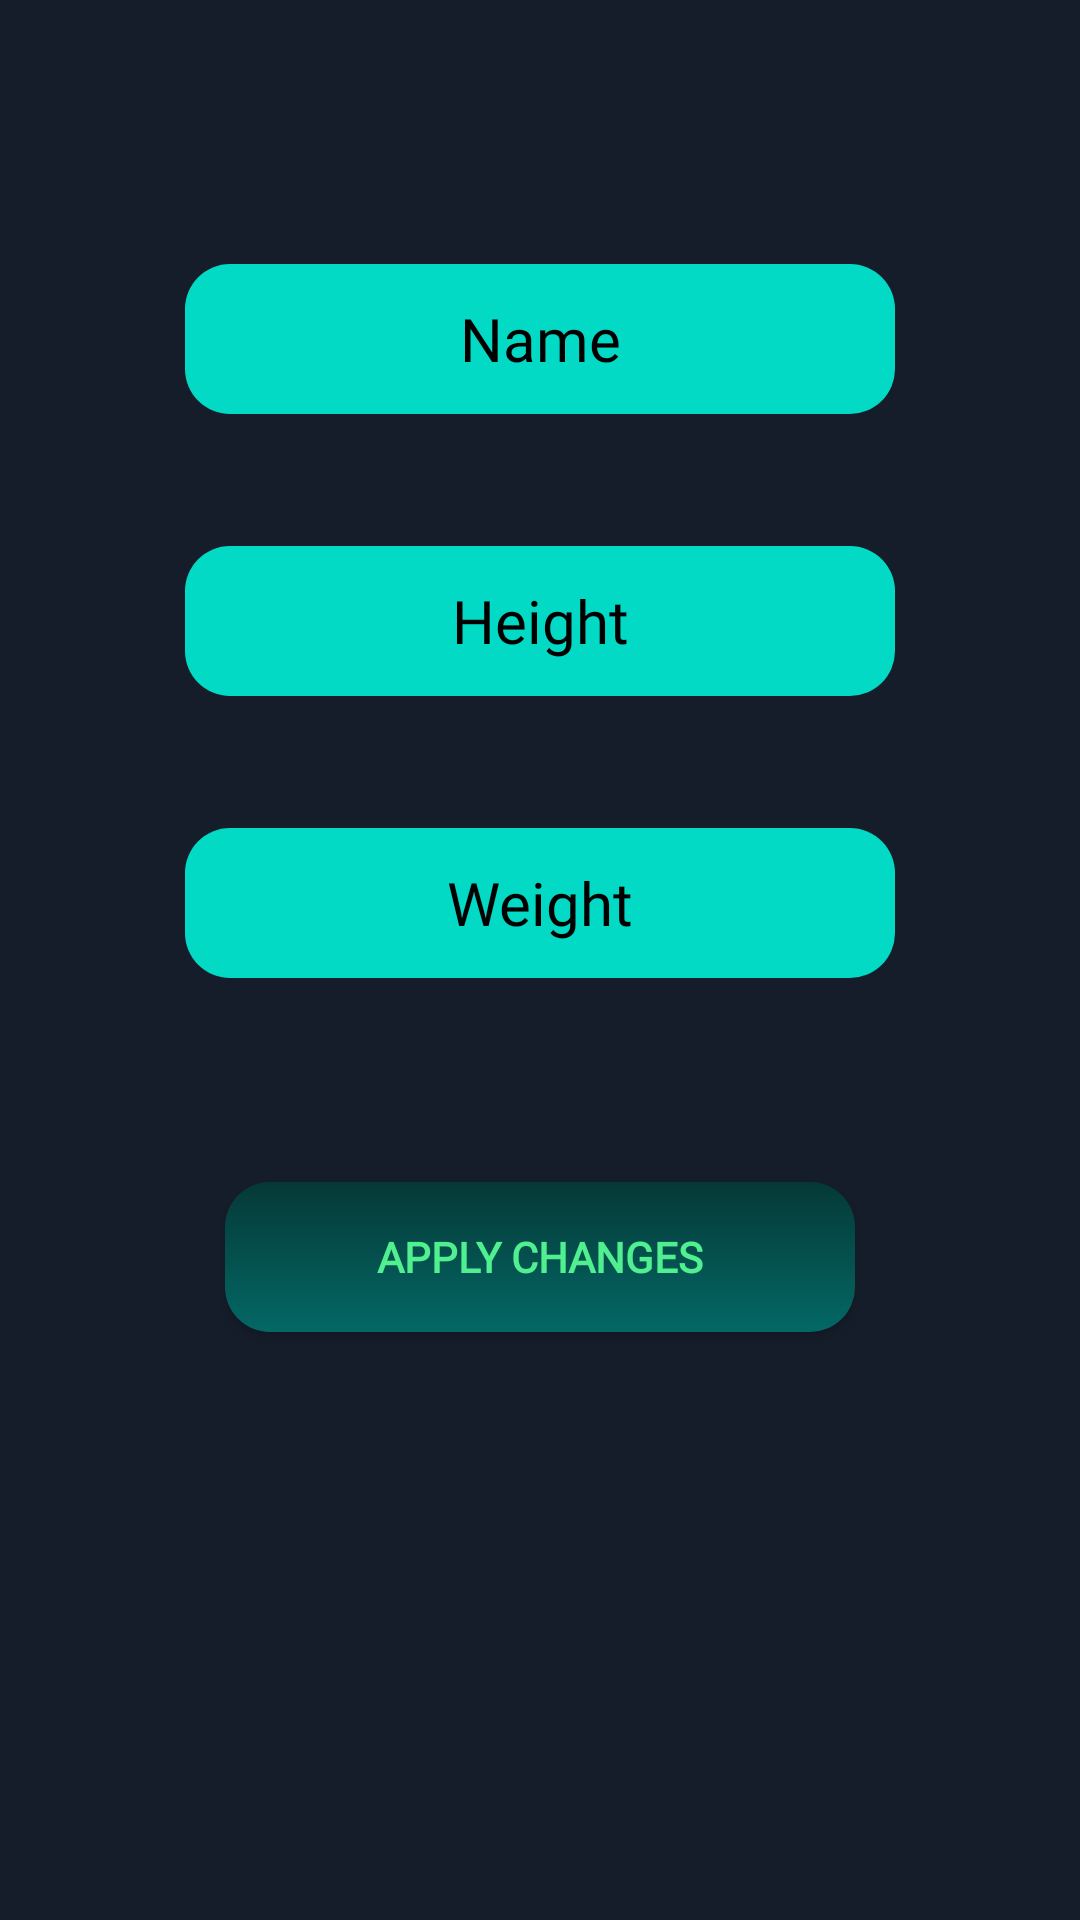

Layout XML and referenced resources for this Android screen:
<!-- AndroidManifest.xml: application theme MyThemeNight -->
<!-- res/layout/fragment_settings.xml -->
<?xml version="1.0" encoding="utf-8"?>
<androidx.constraintlayout.widget.ConstraintLayout xmlns:android="http://schemas.android.com/apk/res/android"
    xmlns:app="http://schemas.android.com/apk/res-auto"
    xmlns:tools="http://schemas.android.com/tools"
    android:layout_width="match_parent"
    android:layout_height="match_parent"
    style="?mainBackground"
    tools:context=".ui.fragments.SettingsFragment">


    <EditText
        android:id="@+id/settingsEditName"
        style="?helloEditText"
        android:layout_width="wrap_content"
        android:layout_height="wrap_content"
        android:layout_marginTop="88dp"
        android:hint="Name"
        android:ems="10"
        android:inputType="textPersonName"
        app:layout_constraintEnd_toEndOf="parent"
        app:layout_constraintStart_toStartOf="parent"
        app:layout_constraintTop_toTopOf="parent" />

    <EditText
        android:id="@+id/settingsEditHeight"
        android:layout_width="wrap_content"
        android:layout_height="wrap_content"
        style="?helloEditText"
        android:layout_marginTop="44dp"
        android:hint="Height"
        android:ems="10"
        android:inputType="textPersonName"
        app:layout_constraintEnd_toEndOf="@+id/settingsEditName"
        app:layout_constraintHorizontal_bias="0.0"
        app:layout_constraintStart_toStartOf="@+id/settingsEditName"
        app:layout_constraintTop_toBottomOf="@+id/settingsEditName" />

    <EditText
        android:id="@+id/settingsEditWeight"
        android:layout_width="wrap_content"
        android:layout_height="wrap_content"
        style="?helloEditText"
        android:layout_marginTop="44dp"
        android:ems="10"
        android:hint="Weight"
        android:inputType="textPersonName"
        app:layout_constraintEnd_toEndOf="@+id/settingsEditHeight"
        app:layout_constraintStart_toStartOf="@+id/settingsEditHeight"
        app:layout_constraintTop_toBottomOf="@+id/settingsEditHeight" />

    <Button
        android:id="@+id/button2"
        style="?button_background"
        android:layout_width="210dp"
        android:layout_height="wrap_content"
        android:layout_marginTop="68dp"
        android:text="apply changes"
        app:layout_constraintEnd_toEndOf="@+id/settingsEditWeight"
        app:layout_constraintHorizontal_bias="0.496"
        app:layout_constraintStart_toStartOf="@+id/settingsEditWeight"
        app:layout_constraintTop_toBottomOf="@+id/settingsEditWeight" />
</androidx.constraintlayout.widget.ConstraintLayout>
<!-- resources referenced by this layout -->
<resources>
  <style name="night_background">
          <item name="android:background">#151D2A</item>
      </style>
  <style name="night_date_and_ind_text_color">
          <item name="android:textColor">@color/white</item>
          <item name="fontFamily">@font/kanit</item>
          <item name="android:textStyle">bold</item>
      </style>
  <style name="night_icon_statistic_color">
          <item name="android:src">@drawable/icon_statistics2</item>
          <item name="android:layout_width">30dp</item>
          <item name="android:layout_height">30dp</item>
  
      </style>
  <style name="night_icon_settings_color">
          <item name="android:src">@drawable/icon_settings2</item>
          <item name="android:layout_width">30dp</item>
          <item name="android:layout_height">30dp</item>
  
      </style>
  <style name="night_icon_press_color">
          <item name="android:src">@drawable/new_icon_press_night</item>
          <item name="android:layout_width">50dp</item>
          <item name="android:layout_height">50dp</item>
  
      </style>
  <style name="night_icon_water_color">
          <item name="android:src">@drawable/icon_water2</item>
          <item name="android:layout_width">50dp</item>
          <item name="android:layout_height">50dp</item>
  
      </style>
  <style name="night_icon_push_color">
          <item name="android:src">@drawable/icon_push_ups</item>
          <item name="android:layout_width">50dp</item>
          <item name="android:layout_height">50dp</item>
  
      </style>
  <style name="night_icon_squat_color">
          <item name="android:src">@drawable/icon_squat</item>
          <item name="android:layout_width">50dp</item>
          <item name="android:layout_height">50dp</item>
  
      </style>
  <style name="night_icon_run_color">
          <item name="android:src">@drawable/icon_running</item>
          <item name="android:layout_width">50dp</item>
          <item name="android:layout_height">50dp</item>
  
      </style>
  <style name="night_icon_man_color">
          <item name="android:src">@drawable/my_fit</item>
          <item name="android:layout_width">100dp</item>
          <item name="android:layout_height">100dp</item>
  
      </style>
  <style name="night_custom_row_background">
          <item name="android:background">@drawable/circle_layout</item>
      </style>
  <style name="night_custom_row_view_horizontal_color">
          <item name="android:background">#293750</item>
          <item name="android:layout_width">380dp</item>
          <item name="android:layout_height">1dp</item>
      </style>
  <style name="night_custom_row_view_vertical_color">
          <item name="android:background">#293750</item>
          <item name="android:layout_width">1dp</item>
          <item name="android:layout_height">70dp</item>
      </style>
  <color name="black">#FF000000</color>
  <color name="white">#FFFFFFFF</color>
  <color name="teal_200">#FF03DAC5</color>
  <color name="teal_700">#2679BC</color>
  <style name="AlertDialogTheme" parent="ThemeOverlay.MaterialComponents.Dialog.Alert">
          <item name="buttonBarPositiveButtonStyle">@style/PositiveButtonStyle</item>
          <item name="buttonBarNegativeButtonStyle">@style/NegativeButtonStyle</item>
      </style>
  <!-- drawable rectangle_edittext (drawable-v24) -->
  <?xml version="1.0" encoding="utf-8"?>
  <selector xmlns:android="http://schemas.android.com/apk/res/android">
      <item android:drawable="@drawable/form_edit_text" />
  </selector>
  <style name="PositiveButtonStyle" parent="Widget.MaterialComponents.Button.TextButton.Dialog">
          <item name="android:textColor">@color/colorAccent</item>
      </style>
  <style name="NegativeButtonStyle" parent="Widget.MaterialComponents.Button.TextButton.Dialog">
          <item name="android:textColor">@color/colorAccent</item>
      </style>
  <!-- not gathered from this repository: default colours our renderer supplied (Android Studio template values) -->
  <color name="colorAccent">#FF03DAC5</color>
</resources>
